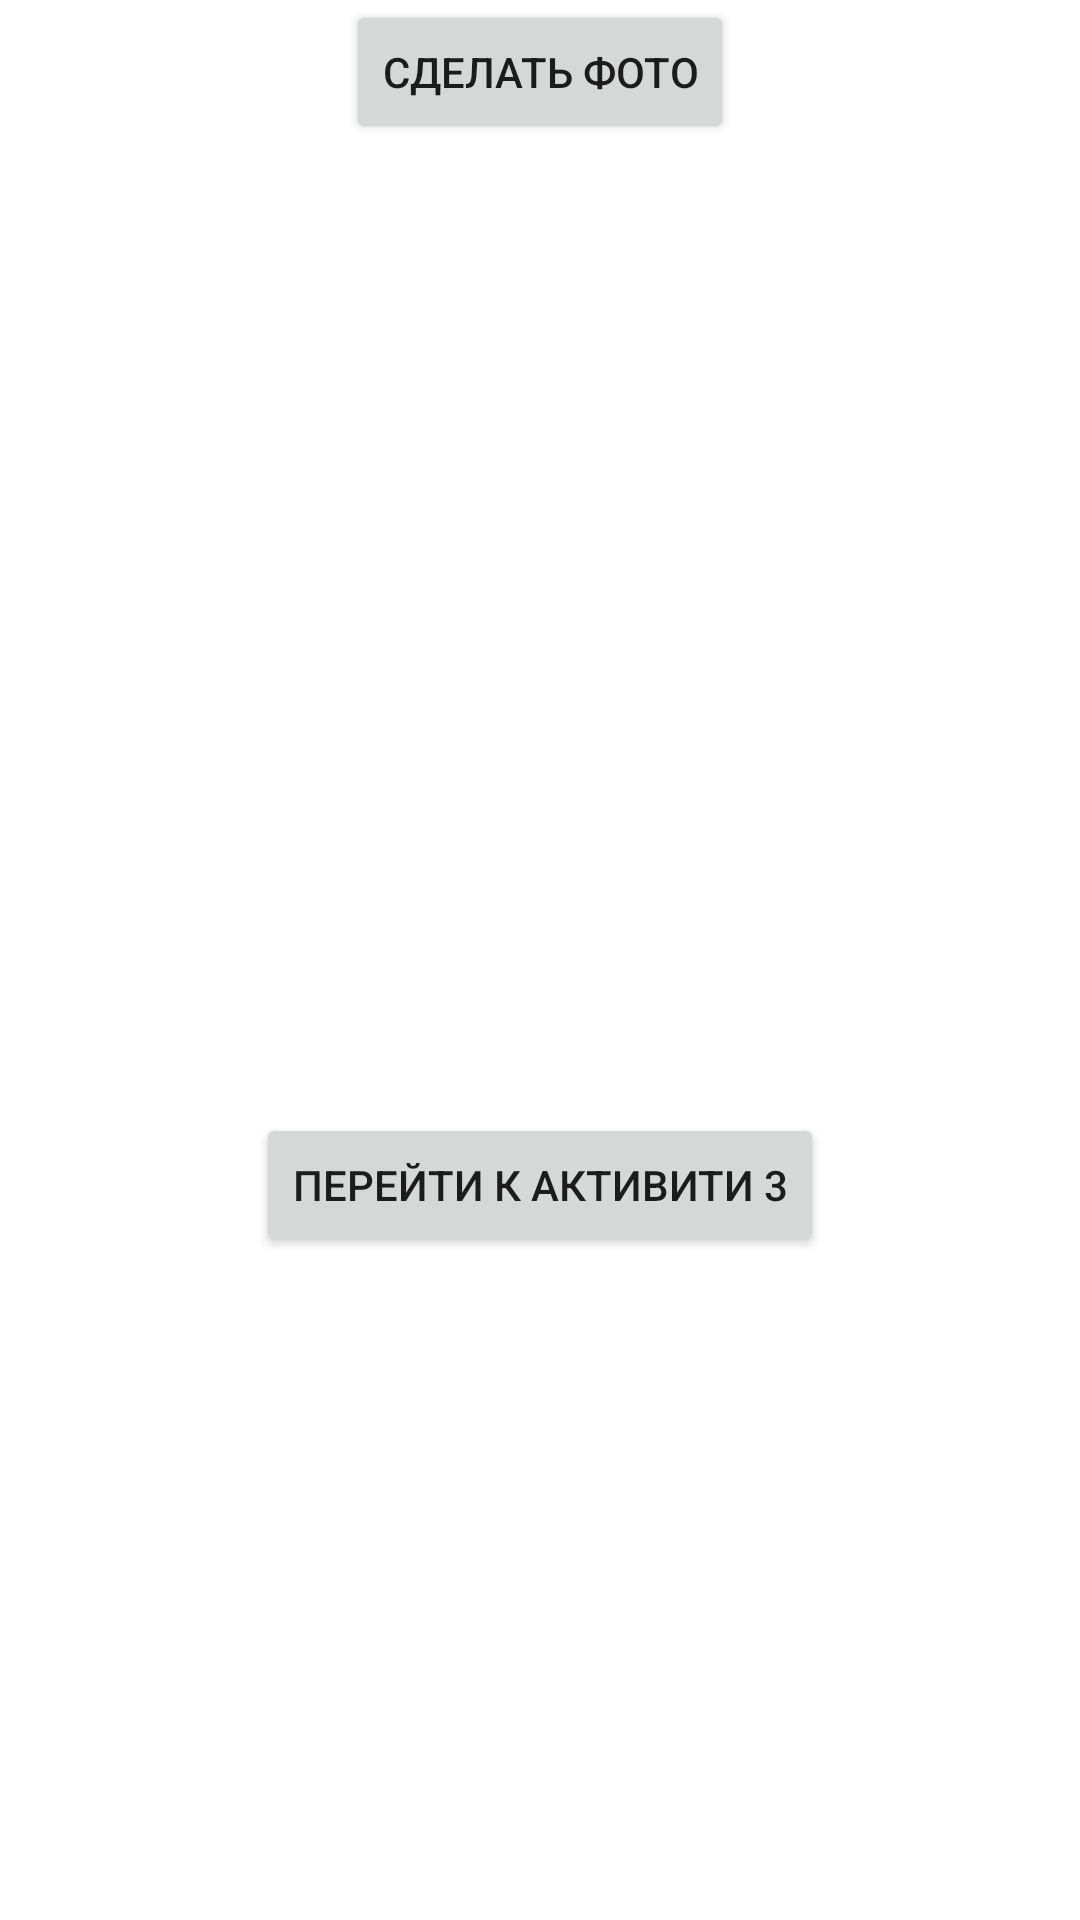

The Android layout XML behind this screen, and the referenced resources:
<!-- AndroidManifest.xml: application theme Theme.ActivityAndCamera -->
<!-- res/layout/activity_camera.xml -->
<?xml version="1.0" encoding="utf-8"?>
<androidx.constraintlayout.widget.ConstraintLayout xmlns:android="http://schemas.android.com/apk/res/android"
    xmlns:app="http://schemas.android.com/apk/res-auto"
    xmlns:tools="http://schemas.android.com/tools"
    android:layout_width="match_parent"
    android:layout_height="match_parent"
    tools:context=".CameraActivity">

    <Button
        android:id="@+id/button2"
        android:layout_width="wrap_content"
        android:layout_height="wrap_content"
        android:text="Сделать фото"
        app:layout_constraintEnd_toEndOf="parent"
        app:layout_constraintStart_toStartOf="parent"
        app:layout_constraintTop_toTopOf="parent"
        android:onClick="button2"/>

    <ImageView
        android:id="@+id/imageViewPhoto"
        android:layout_width="228dp"
        android:layout_height="239dp"
        android:layout_marginTop="32dp"
        app:layout_constraintEnd_toEndOf="parent"
        app:layout_constraintStart_toStartOf="parent"
        app:layout_constraintTop_toBottomOf="@+id/button2"
        app:srcCompat="@drawable/ic_launcher_background"
        tools:ignore="VectorDrawableCompat" />

    <Button
        android:id="@+id/button3"
        android:layout_width="wrap_content"
        android:layout_height="wrap_content"
        android:layout_marginTop="52dp"
        android:text="Перейти к Активити 3"
        app:layout_constraintEnd_toEndOf="parent"
        app:layout_constraintStart_toStartOf="parent"
        app:layout_constraintTop_toBottomOf="@+id/imageViewPhoto"
        android:onClick="button3"/>

</androidx.constraintlayout.widget.ConstraintLayout>
<!-- resources referenced by this layout -->
<resources>
  <style name="Theme.ActivityAndCamera" parent="Theme.MaterialComponents.DayNight.DarkActionBar">
          
          <item name="colorPrimary">@color/purple_500</item>
          <item name="colorPrimaryVariant">@color/purple_700</item>
          <item name="colorOnPrimary">@color/white</item>
          
          <item name="colorSecondary">@color/teal_200</item>
          <item name="colorSecondaryVariant">@color/teal_700</item>
          <item name="colorOnSecondary">@color/black</item>
          
          <item name="android:statusBarColor" tools:targetApi="l">?attr/colorPrimaryVariant</item>
          
      </style>
  <!-- not gathered from this repository: default colours our renderer supplied (Android Studio template values) -->
  <color name="purple_500">#FF6200EE</color>
  <color name="purple_700">#FF3700B3</color>
  <color name="teal_200">#FF03DAC5</color>
  <color name="teal_700">#FF018786</color>
  <color name="black">#FF000000</color>
  <color name="white">#FFFFFFFF</color>
</resources>
